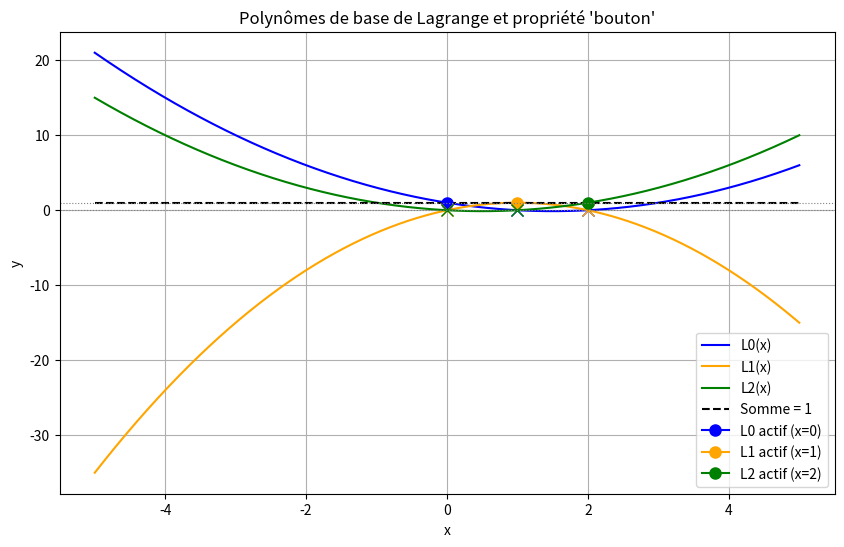

Reproduce this figure in Python.
import numpy as np
import matplotlib.pyplot as plt

a = -5
b = 5
x = np.linspace(int(a), int(b), 1000)

A = np.polynomial.Polynomial([0, 1])

def f_L0(x):
    poly = ((A - 1) / -1) * ((A - 2) / -2)
    return poly(x)

def f_L1(x):
    poly = ((A - 0) / 1) * ((A - 2) / -1)
    return poly(x)

def f_L2(x):
    poly = ((A - 0) / 2) * ((A - 1) / 1)
    return poly(x)

def f_somme(x):
    return f_L0(x) + f_L1(x) + f_L2(x)

def tracer():
    fig, ax = plt.subplots(figsize=(10, 6))

    # 1. Tracé des trois polynômes et de la somme
    ax.plot(x, f_L0(x), color="blue", label="L0(x)")
    ax.plot(x, f_L1(x), color="orange", label="L1(x)")
    ax.plot(x, f_L2(x), color="green", label="L2(x)")
    ax.plot(x, f_somme(x), color="black", linestyle="--", label="Somme = 1")

    # 2 & 3. Points bouton activés (ronds) et désactivés (croix)
    # L0
    ax.plot(0, 1, marker="o", color="blue", markersize=8, label="L0 actif (x=0)")
    ax.plot([1, 2], [0, 0], marker="x", color="blue", linestyle="None", markersize=8)

    # L1
    ax.plot(1, 1, marker="o", color="orange", markersize=8, label="L1 actif (x=1)")
    ax.plot([0, 2], [0, 0], marker="x", color="orange", linestyle="None", markersize=8)

    # L2
    ax.plot(2, 1, marker="o", color="green", markersize=8, label="L2 actif (x=2)")
    ax.plot([0, 1], [0, 0], marker="x", color="green", linestyle="None", markersize=8)

    # Lignes repères
    ax.axhline(0, color="gray", linestyle=":", linewidth=0.8)
    ax.axhline(1, color="gray", linestyle=":", linewidth=0.8)

    ax.set_title("Polynômes de base de Lagrange et propriété 'bouton'")
    ax.set_xlabel("x")
    ax.set_ylabel("y")
    ax.grid(True)
    ax.legend()
    plt.show()

tracer()
